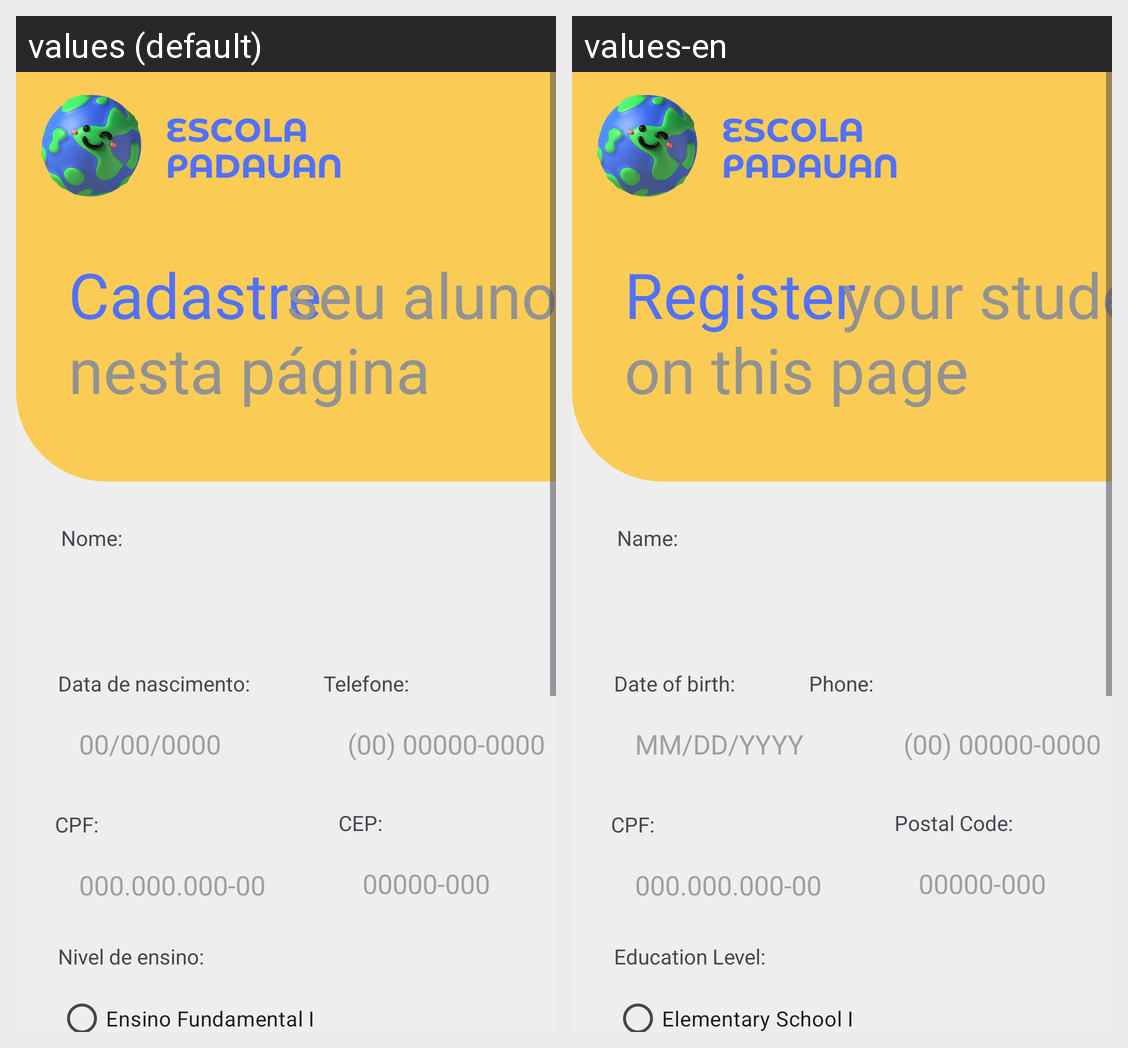

The Android screen above is rendered under two locales of the same app. Produce the string resources it draws, with the default and per-locale values.
Android screen res/layout/activity_cadastrar_aluno.xml rendered under 2 locales, left to right: values (default), values-en. Device: Nexus 5 (rendered at 1080×1920; each locale shown at half size, 540×960, under a caption strip naming it); theme Theme.Escola.
Strings drawn on this screen, with the default value and each locale's value (text and hints the layout hard-codes, and strings that could not be matched under every locale, appear in the picture but are not listed):

tit1
  values: Cadastre
  values-en: Register

tit2
  values: seu aluno
  values-en: your student

tit3
  values: nesta página
  values-en: on this page

hint_cep
  values: 00000-000
  values-en: 00000-000

label_cep
  values: CEP:
  values-en: Postal Code:

hint_cpf
  values: 000.000.000-00
  values-en: 000.000.000-00

label_cpf
  values: CPF:
  values-en: CPF:

hint_telefone
  values: (00) 00000-0000
  values-en: (00) 00000-0000

hint_data_nascimento
  values: 00/00/0000
  values-en: MM/DD/YYYY

label_nome
  values: Nome:
  values-en: Name:

label_telefone
  values: Telefone:
  values-en: Phone:

label_data_nascimento
  values: Data de nascimento:
  values-en: Date of birth:

label_nivel_ensino
  values: Nivel de ensino:
  values-en: Education Level:

radio_fundamental_1
  values: Ensino Fundamental I
  values-en: Elementary School I
